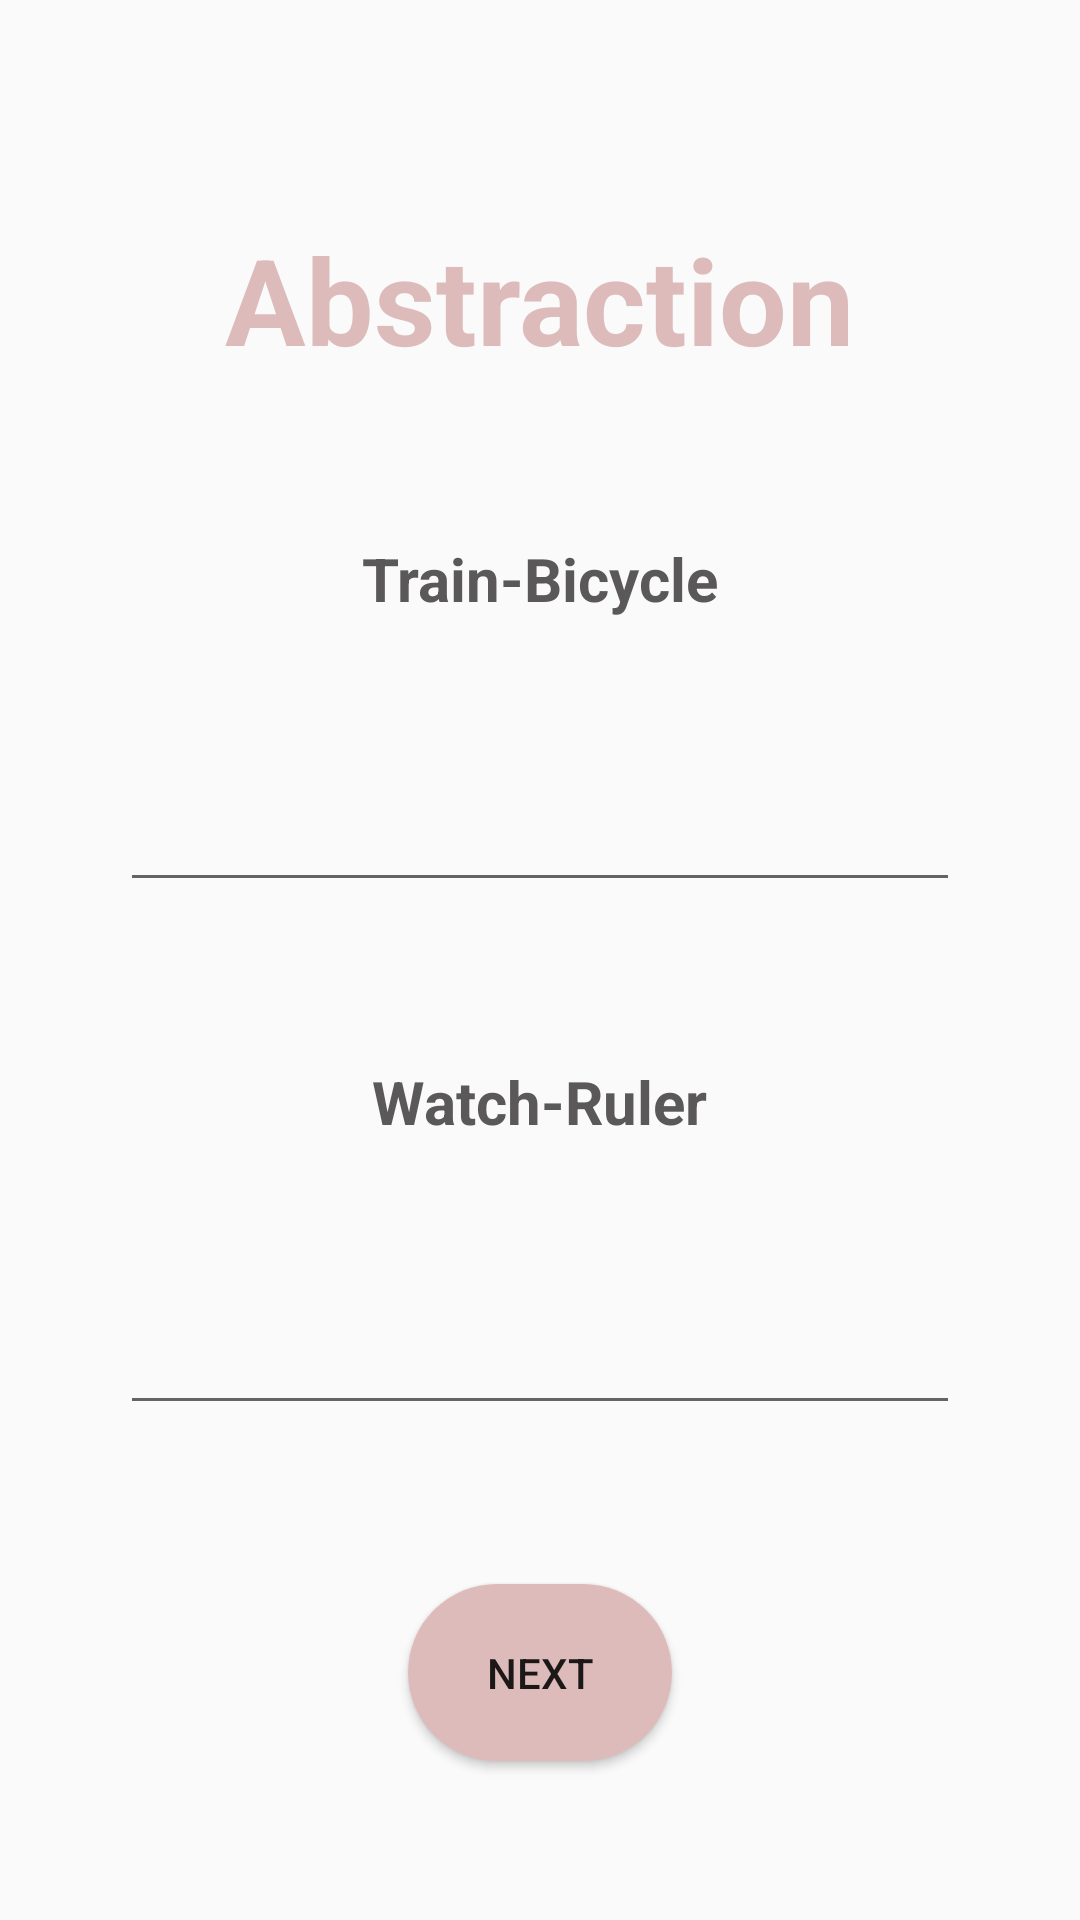

Reconstruct the res/layout file that produces this screen, plus the resources it refers to.
<!-- AndroidManifest.xml: application theme Theme.MyApplication -->
<!-- res/layout/activity_abstraction.xml -->
<?xml version="1.0" encoding="utf-8"?>
<androidx.constraintlayout.widget.ConstraintLayout xmlns:android="http://schemas.android.com/apk/res/android"
    xmlns:app="http://schemas.android.com/apk/res-auto"
    xmlns:tools="http://schemas.android.com/tools"
    android:layout_width="match_parent"
    android:padding="20dp"
    android:layout_height="match_parent"
    tools:context=".Abstraction">

    <TextView
        android:id="@+id/textView6"
        android:layout_width="wrap_content"
        android:layout_height="wrap_content"
        android:text="Abstraction"
        style="@style/pageTitle"
        app:layout_constraintBottom_toTopOf="@+id/textView7"
        app:layout_constraintEnd_toEndOf="parent"
        app:layout_constraintHorizontal_bias="0.5"
        app:layout_constraintStart_toStartOf="parent"
        app:layout_constraintTop_toTopOf="parent" />

    <TextView
        android:id="@+id/textView7"
        android:layout_width="wrap_content"
        android:layout_height="wrap_content"
        android:text="Train-Bicycle"
        style="@style/contentText"
        app:layout_constraintBottom_toTopOf="@+id/editTextTextPersonName2"
        app:layout_constraintEnd_toEndOf="parent"
        app:layout_constraintHorizontal_bias="0.5"
        app:layout_constraintStart_toStartOf="parent"
        app:layout_constraintTop_toBottomOf="@+id/textView6" />

    <EditText
        android:id="@+id/editTextTextPersonName2"
        android:layout_width="match_parent"
        android:layout_height="wrap_content"
        style="@style/editTextStyle"
        android:ems="10"
        android:inputType="textPersonName"
        app:layout_constraintBottom_toTopOf="@+id/textView8"
        app:layout_constraintEnd_toEndOf="parent"
        app:layout_constraintHorizontal_bias="0.5"
        app:layout_constraintStart_toStartOf="parent"
        app:layout_constraintTop_toBottomOf="@+id/textView7" />

    <TextView
        android:id="@+id/textView8"
        android:layout_width="wrap_content"
        android:layout_height="wrap_content"
        android:text="Watch-Ruler"
        style="@style/contentText"
        app:layout_constraintBottom_toTopOf="@+id/editTextTextPersonName4"
        app:layout_constraintEnd_toEndOf="parent"
        app:layout_constraintHorizontal_bias="0.5"
        app:layout_constraintStart_toStartOf="parent"
        app:layout_constraintTop_toBottomOf="@+id/editTextTextPersonName2" />

    <EditText
        android:id="@+id/editTextTextPersonName4"
        android:layout_width="match_parent"
        android:layout_height="wrap_content"
        android:ems="10"
        style="@style/editTextStyle"
        android:inputType="textPersonName"
        app:layout_constraintBottom_toTopOf="@+id/button37"
        app:layout_constraintEnd_toEndOf="parent"
        app:layout_constraintHorizontal_bias="0.5"
        app:layout_constraintStart_toStartOf="parent"
        app:layout_constraintTop_toBottomOf="@+id/textView8" />

    <Button
        android:id="@+id/button37"
        android:layout_width="wrap_content"
        android:layout_height="wrap_content"
        android:text="Next"
        android:padding="20dp"
        android:background="@drawable/button_background_semi_rounded"
        android:drawableEnd="@drawable/arrow_right"
        app:layout_constraintBottom_toBottomOf="parent"
        app:layout_constraintEnd_toEndOf="parent"
        app:layout_constraintHorizontal_bias="0.5"
        app:layout_constraintStart_toStartOf="parent"
        app:layout_constraintTop_toBottomOf="@+id/editTextTextPersonName4" />
</androidx.constraintlayout.widget.ConstraintLayout>
<!-- resources referenced by this layout -->
<resources>
  <!-- drawable button_background_semi_rounded (drawable) -->
  <?xml version="1.0" encoding="utf-8"?>
  <selector xmlns:android="http://schemas.android.com/apk/res/android">
      <item android:state_pressed="true" android:color="@color/jetStream">
          <shape android:shape="rectangle">
              <solid android:color="@color/jetStream" />
              <corners android:radius="200dp" />
          </shape>
      </item>
      <item android:color="@color/pewterBlue">
          <shape android:shape="rectangle">
              <solid android:color="@color/paleChestnut" />
              <corners android:radius="200dp" />
          </shape>
      </item>
  </selector>
  <style name="contentText">
          <item name="android:textColor">@color/davysGray</item>
          <item name="android:textStyle">bold</item>
          <item name="android:textSize">20sp</item>
      </style>
  <style name="editTextStyle">
          <item name="android:gravity">center</item>
          <item name="android:ems">12</item>
          <item name="android:layout_margin">20dp</item>
          <item name="android:layout_width">match_parent</item>
          <item name="android:layout_height">wrap_content</item>
          <item name="minHeight">48dp</item>
          <item name="android:textStyle">bold</item>
      </style>
  <style name="pageTitle">
          <item name="android:textSize">40sp</item>
          <item name="android:textStyle">bold</item>
          <item name="android:layout_margin">20dp</item>
          <item name="android:textColor">@color/paleChestnut</item>
          <item name="android:layout_gravity">center</item>
      </style>
  <style name="Theme.MyApplication" parent="Theme.AppCompat.DayNight.DarkActionBar">
          
          <item name="colorPrimary">@color/pewterBlue</item>
          <item name="colorOnPrimary">@color/white</item>
          
          <item name="colorSecondary">@color/paleChestnut</item>
          <item name="colorSecondaryVariant">@color/eggshell</item>
          <item name="colorOnSecondary">@color/black</item>
          
          <item name="android:statusBarColor" tools:targetApi="l">?attr/colorPrimaryVariant</item>
          
      </style>
  <color name="jetStream">#B5C8C2</color>
  <color name="pewterBlue">#8DB3B1</color>
  <color name="paleChestnut">#DEBBBB</color>
  <color name="davysGray">#5A5859</color>
  <color name="white">#FFFFFFFF</color>
  <color name="eggshell">#F4E6DA</color>
  <color name="black">#FF000000</color>
</resources>
